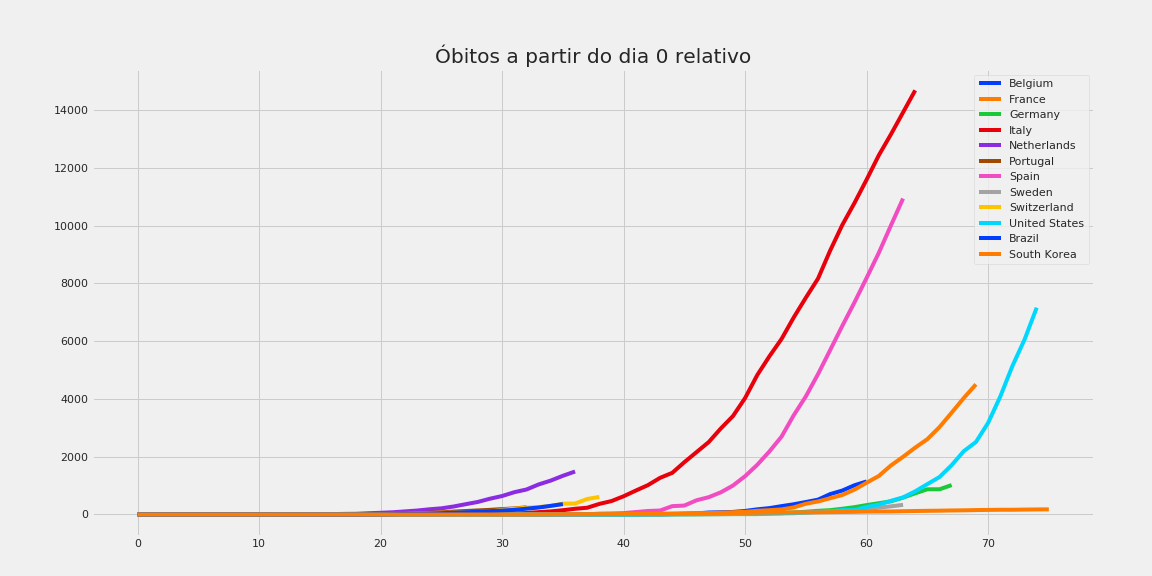

Values plotted in this chart, from the file beside it:
, Belgium, France, Germany, Italy, Netherlands, Portugal, Spain, Sweden, Switzerland, United States, Brazil, South Korea
0, 0.0, 0.0, 0.0, 0.0, 0.0, 0.0, 0.0, 0.0, 0.0, 0.0, 0.0, 0
1, 0.0, 0.0, 0.0, 0.0, 0.0, 0.0, 0.0, 0.0, 0.0, 0.0, 0.0, 0
2, 0.0, 0.0, 0.0, 0.0, 0.0, 0.0, 0.0, 0.0, 0.0, 0.0, 0.0, 0
3, 0.0, 0.0, 0.0, 0.0, 0.0, 0.0, 0.0, 0.0, 0.0, 0.0, 0.0, 0
4, 0.0, 0.0, 0.0, 0.0, 0.0, 0.0, 0.0, 0.0, 0.0, 0.0, 0.0, 0
5, 0.0, 0.0, 0.0, 0.0, 0.0, 0.0, 0.0, 0.0, 0.0, 0.0, 0.0, 0
6, 0.0, 0.0, 0.0, 0.0, 0.0, 0.0, 0.0, 0.0, 0.0, 0.0, 0.0, 0
7, 0.0, 0.0, 0.0, 0.0, 0.0, 0.0, 0.0, 0.0, 0.0, 0.0, 0.0, 0
8, 0.0, 0.0, 0.0, 0.0, 1.0, 0.0, 0.0, 0.0, 0.0, 0.0, 0.0, 0
9, 0.0, 0.0, 0.0, 0.0, 1.0, 0.0, 0.0, 0.0, 1.0, 0.0, 0.0, 0
10, 0.0, 0.0, 0.0, 0.0, 3.0, 0.0, 0.0, 0.0, 1.0, 0.0, 0.0, 0
11, 0.0, 0.0, 0.0, 0.0, 3.0, 0.0, 0.0, 0.0, 1.0, 0.0, 0.0, 0
12, 0.0, 0.0, 0.0, 0.0, 4.0, 0.0, 0.0, 0.0, 2.0, 0.0, 0.0, 0
13, 0.0, 0.0, 0.0, 0.0, 5.0, 0.0, 0.0, 0.0, 2.0, 0.0, 0.0, 0
14, 0.0, 0.0, 0.0, 0.0, 5.0, 0.0, 0.0, 0.0, 3.0, 0.0, 0.0, 0
15, 0.0, 0.0, 0.0, 0.0, 5.0, 1.0, 0.0, 0.0, 4.0, 0.0, 0.0, 0
16, 0.0, 0.0, 0.0, 0.0, 12.0, 2.0, 0.0, 0.0, 4.0, 0.0, 0.0, 0
17, 0.0, 0.0, 0.0, 0.0, 20.0, 3.0, 0.0, 0.0, 7.0, 0.0, 0.0, 0
18, 0.0, 0.0, 0.0, 0.0, 24.0, 6.0, 0.0, 0.0, 11.0, 0.0, 1.0, 0
19, 0.0, 0.0, 0.0, 0.0, 43.0, 12.0, 0.0, 0.0, 13.0, 0.0, 4.0, 0
20, 0.0, 0.0, 0.0, 0.0, 58.0, 14.0, 0.0, 0.0, 14.0, 0.0, 6.0, 0
21, 0.0, 1.0, 0.0, 0.0, 76.0, 23.0, 0.0, 0.0, 19.0, 0.0, 11.0, 0
22, 0.0, 1.0, 0.0, 0.0, 106.0, 33.0, 0.0, 0.0, 21.0, 0.0, 18.0, 0
23, 0.0, 1.0, 0.0, 2.0, 136.0, 43.0, 0.0, 0.0, 33.0, 0.0, 25.0, 0
24, 0.0, 1.0, 0.0, 2.0, 179.0, 60.0, 0.0, 0.0, 43.0, 0.0, 34.0, 0
25, 0.0, 1.0, 0.0, 6.0, 213.0, 76.0, 0.0, 0.0, 56.0, 0.0, 46.0, 0
26, 0.0, 1.0, 0.0, 11.0, 276.0, 100.0, 0.0, 0.0, 60.0, 0.0, 57.0, 0
27, 0.0, 1.0, 0.0, 12.0, 356.0, 119.0, 0.0, 0.0, 66.0, 0.0, 77.0, 0
28, 0.0, 1.0, 0.0, 17.0, 434.0, 140.0, 0.0, 0.0, 86.0, 0.0, 92.0, 0
29, 0.0, 1.0, 0.0, 21.0, 546.0, 160.0, 0.0, 0.0, 103.0, 0.0, 114.0, 0
30, 0.0, 1.0, 0.0, 29.0, 639.0, 187.0, 0.0, 0.0, 161.0, 0.0, 136.0, 0
31, 0.0, 1.0, 0.0, 35.0, 771.0, 209.0, 0.0, 0.0, 197.0, 0.0, 159.0, 0
32, 0.0, 1.0, 0.0, 52.0, 864.0, 246.0, 0.0, 0.0, 235.0, 0.0, 201.0, 1
33, 0.0, 2.0, 0.0, 80.0, 1039, , 1.0, 0.0, 257.0, 0.0, 241.0, 2
34, 0.0, 2.0, 0.0, 107.0, 1173, , 3.0, 0.0, 295.0, 0.0, 299.0, 5
35, 0.0, 2.0, 0.0, 148.0, 1339, , 5.0, 0.0, 373.0, 0.0, 359.0, 7
36, 0.0, 2.0, 0.0, 197.0, 1487, , 5.0, 0.0, 378.0, 0.0, , 8
37, 3.0, 2.0, 0.0, 233.0, , , 5.0, 0.0, 536.0, 0.0, , 11
38, 3.0, 3.0, 0.0, 366.0, , , 28.0, 0.0, 607.0, 0.0, , 12
39, 3.0, 4.0, 0.0, 464.0, , , 35.0, 0.0, , 0.0, , 13
40, 4.0, 4.0, 0.0, 631.0, , , 47.0, 1.0, , 1.0, , 16
41, 4.0, 7.0, 0.0, 827.0, , , 84.0, 1.0, , 2.0, , 17
42, 5.0, 9.0, 2.0, 1016, , , 121.0, 1.0, , 6.0, , 22
43, 5.0, 10.0, 2.0, 1268, , , 136.0, 1.0, , 9.0, , 28
44, 14.0, 19.0, 3.0, 1441, , , 288.0, 3.0, , 11.0, , 32
45, 21.0, 30.0, 5.0, 1811, , , 309.0, 7.0, , 12.0, , 35
46, 37.0, 33.0, 5.0, 2158, , , 491.0, 8.0, , 14.0, , 42
47, 67.0, 48.0, 8.0, 2505, , , 598.0, 10.0, , 17.0, , 44
48, 75.0, 61.0, 12.0, 2978, , , 767.0, 10.0, , 21.0, , 50
49, 88.0, 79.0, 13.0, 3407, , , 1002, 16.0, , 26.0, , 51
50, 122.0, 91.0, 13.0, 4032, , , 1326, 20.0, , 28.0, , 54
51, 178.0, 127.0, 13.0, 4827, , , 1720, 21.0, , 30.0, , 60
52, 220.0, 148.0, 43.0, 5476, , , 2182, 25.0, , 40.0, , 66
53, 289.0, 175.0, 45.0, 6077, , , 2696, 36.0, , 47.0, , 67
54, 353.0, 244.0, 67.0, 6820, , , 3434, 42.0, , 57.0, , 72
55, 431.0, 372.0, 94.0, 7505, , , 4089, 66.0, , 69.0, , 75
56, 513.0, 450.0, 126.0, 8165, , , 4858, 92.0, , 85.0, , 75
57, 705.0, 562.0, 149.0, 9136, , , 5690, 102.0, , 108.0, , 81
58, 828.0, 674.0, 198.0, 10023, , , 6528, 110.0, , 150.0, , 86
59, 1011, 860.0, 253.0, 10781, , , 7340, 146.0, , 150.0, , 91
... 16 more rows
